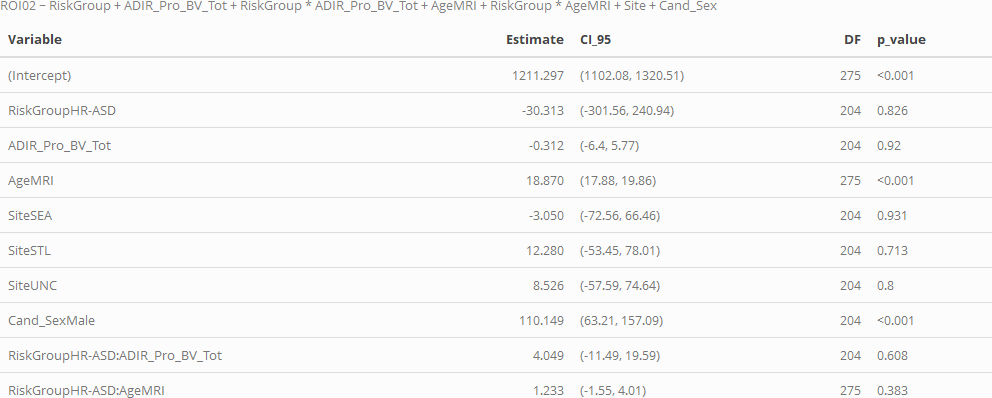

Data behind this chart, as committed beside it:
, Variable, Estimate, CI_95, DF, p_value, p_value_FDR
1, ADIR_Pro_BV_Tot, -0.312, (-6.4, 5.77), 204, 0.92, NA
2, Cand_SexMale, 110.1, (63.21, 157.09), 204, <0.001, NA
3, RiskGroupHR-ASD, -30.31, (-301.56, 240.94), 204, 0.826, NA
4, RiskGroupHR-ASD:ADIR_Pro_BV_Tot, 4.049, (-11.49, 19.59), 204, 0.608, NA
